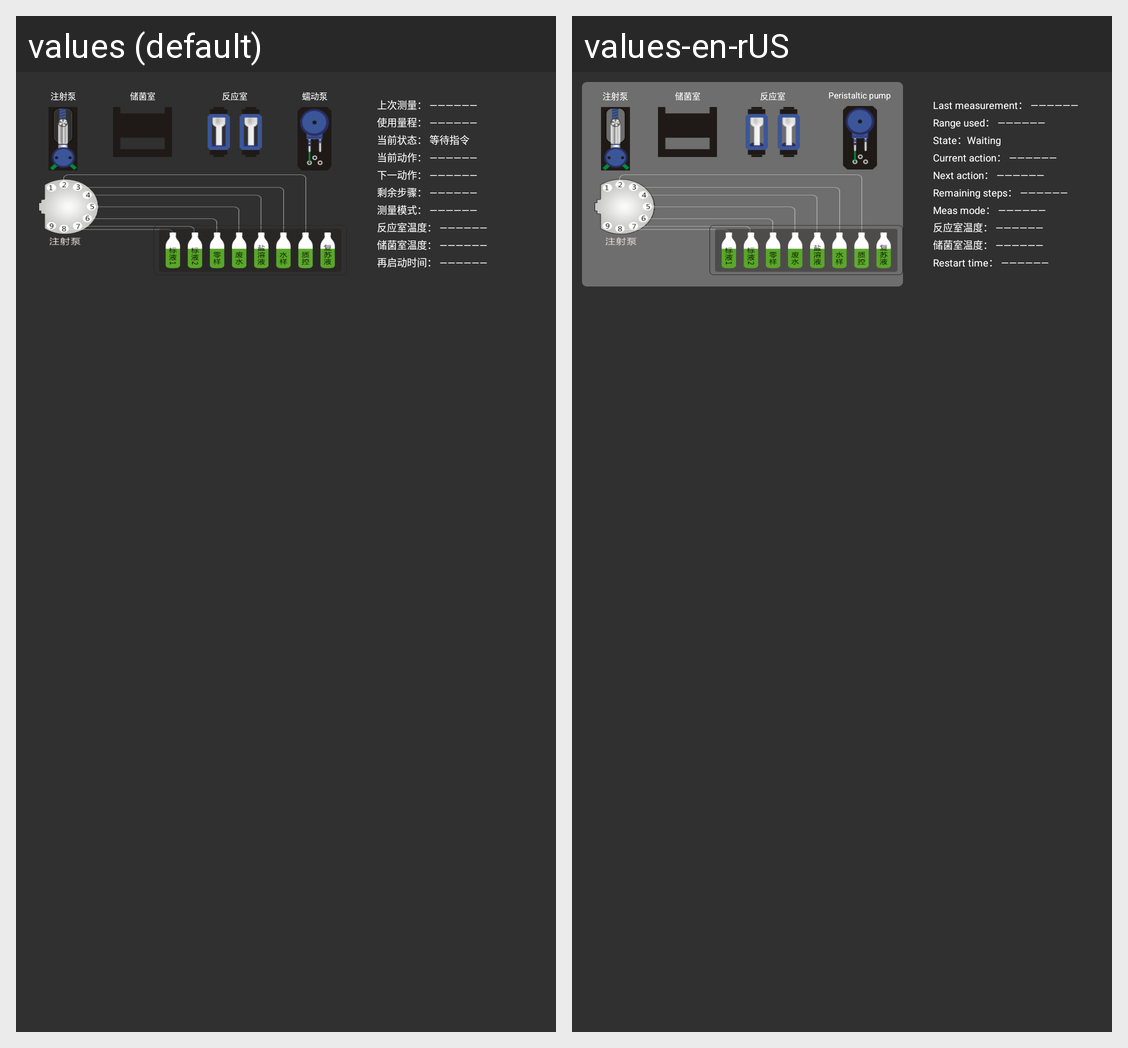

The Android screen above is rendered under two locales of the same app. Produce the string resources it draws, with the default and per-locale values.
Android screen res/layout/up_content3_7_h.xml rendered under 2 locales, left to right: values (default), values-en-rUS. Device: Nexus 5 (rendered at 1080×1920; each locale shown at half size, 540×960, under a caption strip naming it); theme AppTheme.
Strings drawn on this screen, with the default value and each locale's value (text and hints the layout hard-codes, and strings that could not be matched under every locale, appear in the picture but are not listed):

injectionPump
  values: 注射泵
  values-en-rUS: 注射泵  [not translated; the default value is used]

bacteria_storage_room
  values: 储菌室
  values-en-rUS: 储菌室  [not translated; the default value is used]

reaction_chamber
  values: 反应室
  values-en-rUS: 反应室  [not translated; the default value is used]

pump
  values: 蠕动泵
  values-en-rUS: Peristaltic pump

display_before_mea
  values: 上次测量： ——————
  values-en-rUS: Last measurement： ——————

display_use_range
  values: 使用量程： ——————
  values-en-rUS: Range used： ——————

display_current_status
  values: 当前状态： 等待指令
  values-en-rUS: State：Waiting

display_current_action
  values: 当前动作： ——————
  values-en-rUS: Current action： ——————

display_next_action
  values: 下一动作： ——————
  values-en-rUS: Next action： ——————

display_steps_left
  values: 剩余步骤： ——————
  values-en-rUS: Remaining steps： ——————

display_sample_model
  values: 测量模式： ——————
  values-en-rUS: Meas mode： ——————

display_reaction_temperature
  values: 反应室温度： ——————
  values-en-rUS: 反应室温度： ——————  [not translated; the default value is used]

display_cooling_temperature
  values: 储菌室温度： ——————
  values-en-rUS: 储菌室温度： ——————  [not translated; the default value is used]

display_restart_time
  values: 再启动时间： ——————
  values-en-rUS: Restart time： ——————
